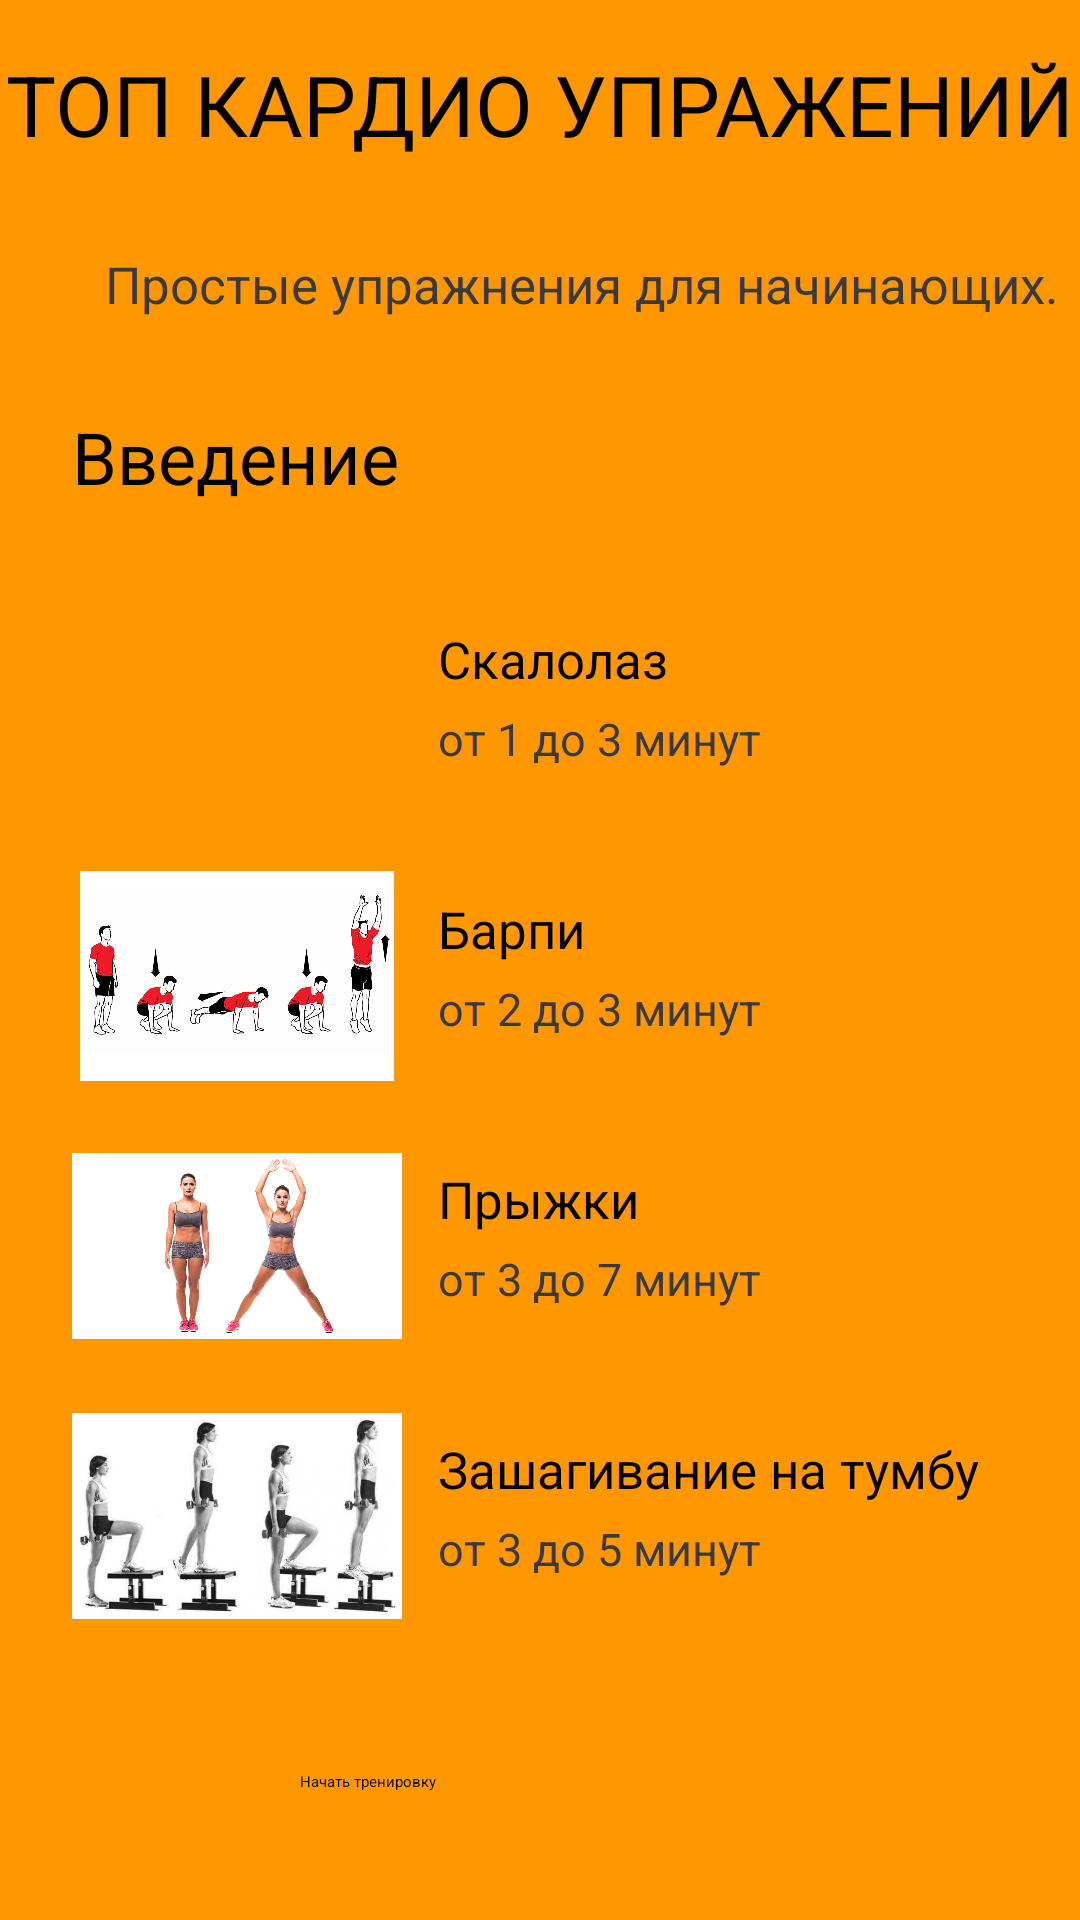

Produce the Android XML layout that renders to this screen, including the resource entries it uses.
<!-- AndroidManifest.xml: application theme Theme.KursovayaEnd -->
<!-- res/layout/activity_spisok_upazneni_kardio.xml -->
<?xml version="1.0" encoding="utf-8"?>
<RelativeLayout  xmlns:android="http://schemas.android.com/apk/res/android"
    xmlns:app="http://schemas.android.com/apk/res-auto"
    xmlns:tools="http://schemas.android.com/tools"
    android:layout_width="match_parent"
    android:layout_height="match_parent"
    android:background="#FF9800"
    tools:context=".ActivitySpisokUpazneniKardio">

    <TextView
        android:id="@+id/titlepage"
        android:layout_width="wrap_content"
        android:layout_height="wrap_content"
        android:layout_marginTop="16dp"
        android:lineSpacingExtra="8dp"
        android:text="ТОП КАРДИО УПРАЖЕНИЙ"
        android:textColor="#000"
        android:textSize="28sp"
        android:layout_centerHorizontal="true"
        app:layout_constraintEnd_toEndOf="parent"
        app:layout_constraintStart_toStartOf="parent"
        app:layout_constraintTop_toTopOf="parent" />
    <TextView
        android:id="@+id/subtitlepage"
        android:layout_width="wrap_content"
        android:layout_height="wrap_content"
        android:layout_marginStart="35dp"
        android:layout_marginTop="30dp"
        android:layout_below="@+id/titlepage"
        android:text="Простые упражнения для начинающих."
        android:textColor="#3A3A3A"
        android:textSize="17sp" />

    <TextView
        android:id="@+id/intropage"
        android:layout_width="wrap_content"
        android:layout_height="wrap_content"
        android:layout_marginStart="24dp"
        android:layout_marginTop="30dp"
        android:layout_below="@+id/subtitlepage"
        android:text="Введение"
        android:textColor="#000"
        android:textSize="24sp" />

    <LinearLayout
        android:id="@+id/fitone"
        android:layout_width="match_parent"
        android:layout_height="wrap_content"
        android:layout_marginStart="24dp"
        android:layout_marginTop="32dp"
        android:layout_marginEnd="8dp"
        android:layout_below="@+id/intropage"
        android:orientation="horizontal" >

        <ImageView
            android:layout_width="110dp"
            android:layout_height="70dp"
            android:src="@drawable/skalolaz" />

        <LinearLayout
            android:layout_width="match_parent"
            android:layout_height="match_parent"
            android:layout_marginLeft="12dp"
            android:layout_marginTop="8dp"
            android:orientation="vertical">

            <TextView
                android:id="@+id/fitonetitle"
                android:layout_width="wrap_content"
                android:layout_height="wrap_content"
                android:text="Скалолаз"
                android:textColor="#000000"
                android:textSize="17sp" />

            <TextView
                android:id="@+id/fitonedesc"
                android:layout_width="wrap_content"
                android:layout_height="wrap_content"
                android:layout_marginTop="5dp"
                android:text="от 1 до 3 минут"
                android:textColor="#3A3A3A"
                android:textSize="15sp" />

        </LinearLayout>

    </LinearLayout>

    <LinearLayout
        android:id="@+id/fittwo"
        android:layout_width="match_parent"
        android:layout_height="wrap_content"
        android:layout_marginStart="24dp"
        android:layout_marginTop="20dp"
        android:layout_marginEnd="8dp"
        android:orientation="horizontal"
        android:layout_below="@+id/fitone">

        <ImageView
            android:layout_width="110dp"
            android:layout_height="70dp"
            android:src="@drawable/barpi" />

        <LinearLayout

            android:layout_width="match_parent"
            android:layout_height="match_parent"
            android:layout_marginStart="12dp"
            android:layout_marginTop="8dp"
            android:orientation="vertical">

            <TextView
                android:id="@+id/fittwotitle"
                android:layout_width="wrap_content"
                android:layout_height="wrap_content"
                android:text="Барпи"
                android:textColor="#000000"
                android:textSize="17sp" />

            <TextView
                android:id="@+id/fittwodesc"
                android:layout_width="wrap_content"
                android:layout_height="wrap_content"
                android:layout_marginTop="5dp"
                android:text="от 2 до 3 минут"
                android:textColor="#3A3A3A"
                android:textSize="15sp" />

        </LinearLayout>

    </LinearLayout>

    <LinearLayout
        android:id="@+id/fitthree"
        android:layout_width="match_parent"
        android:layout_height="wrap_content"
        android:layout_marginStart="24dp"
        android:layout_marginTop="20dp"
        android:layout_marginEnd="8dp"
        android:orientation="horizontal"
        android:layout_below="@+id/fittwo">

        <ImageView
            android:layout_width="110dp"
            android:layout_height="70dp"
            android:src="@drawable/prizki" />

        <LinearLayout
            android:layout_width="match_parent"
            android:layout_height="match_parent"
            android:layout_marginStart="12dp"
            android:layout_marginTop="8dp"
            android:orientation="vertical">

            <TextView
                android:id="@+id/fitthreetitle"
                android:layout_width="wrap_content"
                android:layout_height="wrap_content"
                android:text="Прыжки"
                android:textColor="#000000"
                android:textSize="17sp" />

            <TextView
                android:id="@+id/fitthreedesc"
                android:layout_width="wrap_content"
                android:layout_height="wrap_content"
                android:layout_marginTop="5dp"
                android:text="от 3 до 7 минут"
                android:textColor="#3A3A3A"
                android:textSize="15sp" />

        </LinearLayout>

    </LinearLayout>

    <LinearLayout
        android:id="@+id/fitfour"
        android:layout_width="match_parent"
        android:layout_height="wrap_content"
        android:layout_marginStart="24dp"
        android:layout_marginTop="20dp"
        android:layout_marginEnd="8dp"
        android:orientation="horizontal"
        android:layout_below="@+id/fitthree">

        <ImageView
            android:layout_width="110dp"
            android:layout_height="70dp"
            android:src="@drawable/zashagivanie" />

        <LinearLayout
            android:layout_width="match_parent"
            android:layout_height="match_parent"
            android:layout_marginLeft="12dp"
            android:layout_marginTop="8dp"
            android:orientation="vertical">

            <TextView
                android:id="@+id/fitfourtitle"
                android:layout_width="wrap_content"
                android:layout_height="wrap_content"
                android:text="Зашагивание на тумбу"
                android:textColor="#000000"
                android:textSize="17sp" />

            <TextView
                android:id="@+id/fitfourdesc"
                android:layout_width="wrap_content"
                android:layout_height="wrap_content"
                android:layout_marginTop="5dp"
                android:text="от 3 до 5 минут"
                android:textColor="#3A3A3A"
                android:textSize="15sp" />

        </LinearLayout>

    </LinearLayout>

    <Button
        android:id="@+id/BtnStartTrenirovkiKardio"
        android:layout_width="wrap_content"
        android:layout_height="wrap_content"
        android:layout_below="@+id/fitfour"
        android:layout_marginStart="100dp"
        android:layout_marginTop="50dp"
        android:layout_marginBottom="24dp"
        android:text="Начать тренировку" />

</RelativeLayout>
<!-- resources referenced by this layout -->
<resources>
  <!-- drawable barpi: png bitmap (drawable, 248431 bytes) -->
  <!-- drawable prizki: jpg bitmap (drawable, 663895 bytes) -->
  <!-- drawable zashagivanie: jpeg bitmap (drawable, 16204 bytes) -->
</resources>
